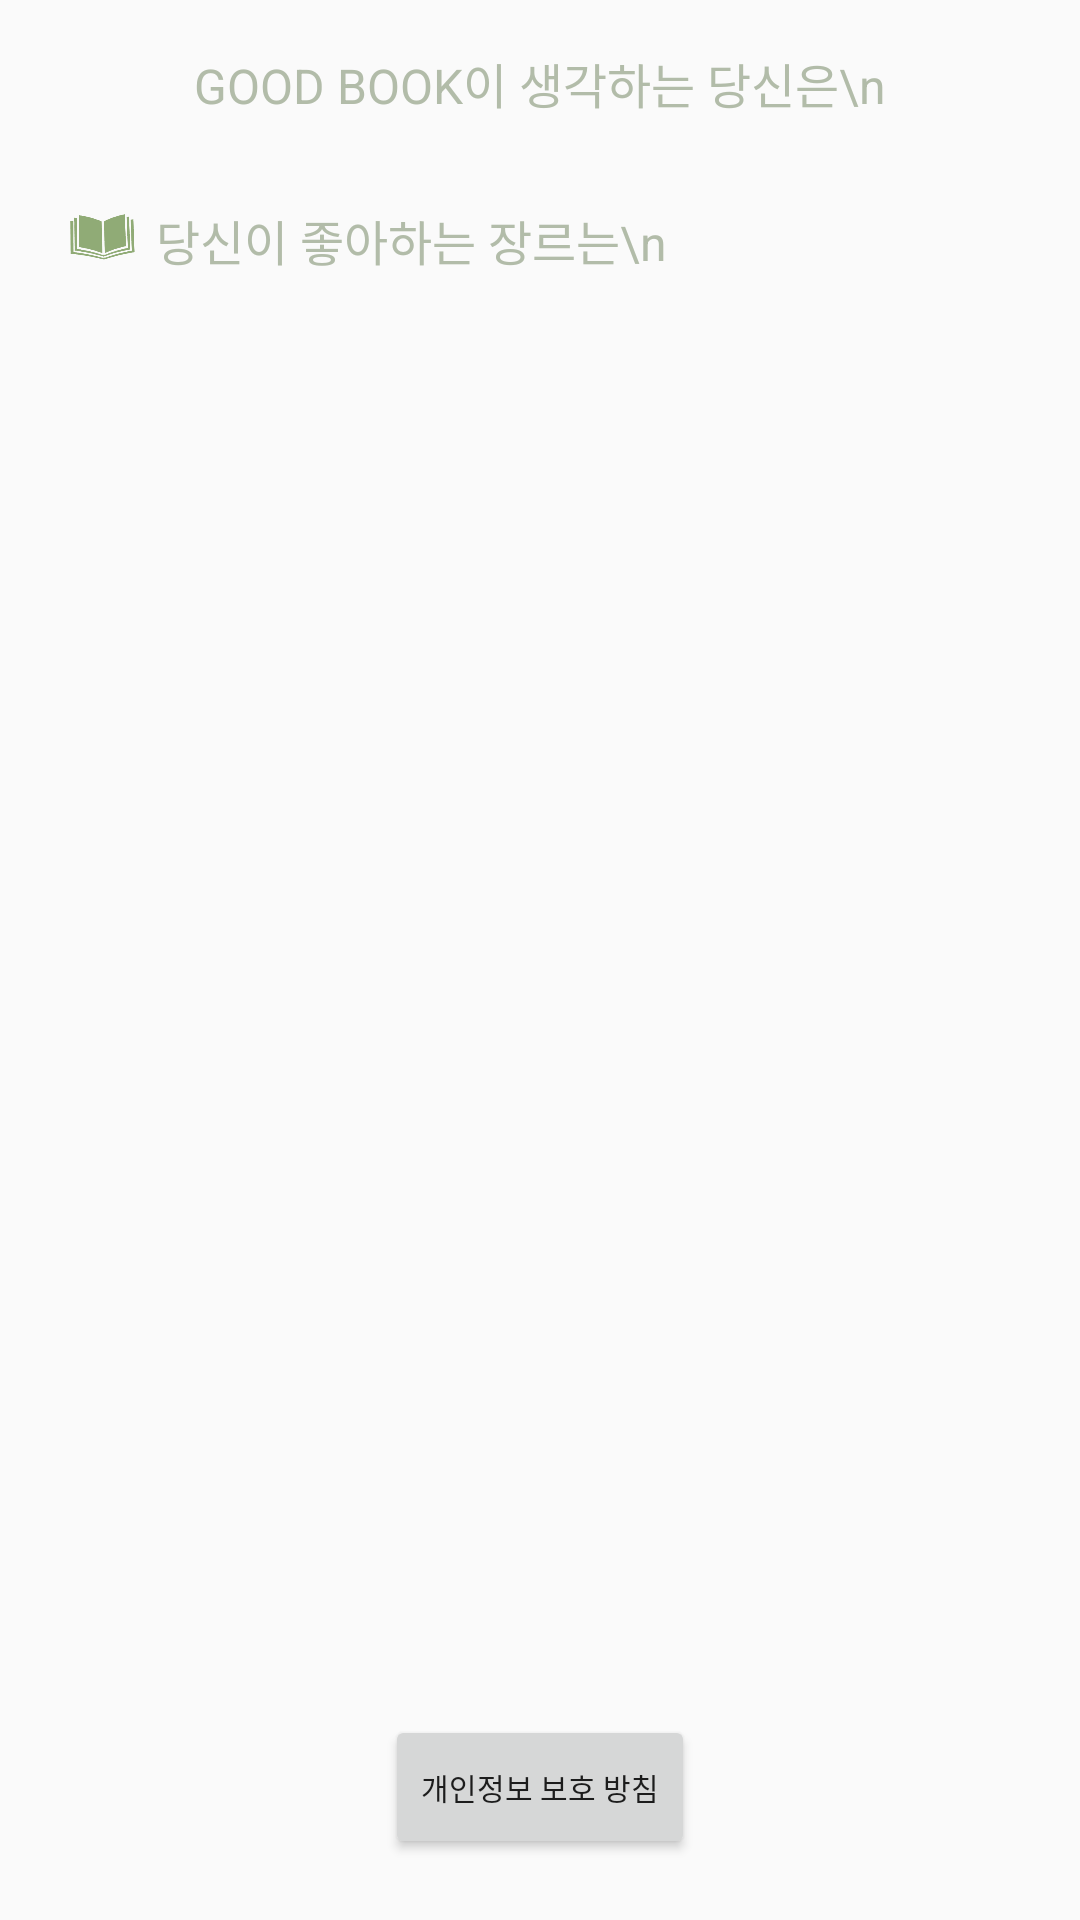

Layout XML and referenced resources for this Android screen:
<!-- AndroidManifest.xml: application theme AppTheme -->
<!-- res/layout/activity_graph.xml -->
<ScrollView xmlns:android="http://schemas.android.com/apk/res/android"
	xmlns:app="http://schemas.android.com/apk/res-auto"
	android:layout_width="match_parent"
	android:layout_height="wrap_content"
	>

	<LinearLayout xmlns:android="http://schemas.android.com/apk/res/android"
		xmlns:tools="http://schemas.android.com/tools"
		android:layout_width="match_parent"
		android:layout_height="wrap_content"
		android:gravity="center"
		android:orientation="vertical"
		android:paddingBottom="@dimen/activity_vertical_margin"
		android:paddingLeft="@dimen/activity_horizontal_margin"
		android:paddingRight="@dimen/activity_horizontal_margin"
		android:paddingTop="@dimen/activity_vertical_margin"
		tools:context=".MypageAnalysis">

		<TextView
			android:id="@+id/textTitle"
			android:text="GOOD BOOK이 생각하는 당신은\n"
			android:textSize="16sp"
			android:layout_gravity="center_horizontal"
			android:textColor="@color/colorPrimaryDark"
			android:layout_width="wrap_content"
			android:layout_height="wrap_content" />
		<TextView
			android:id="@+id/textView"
			android:textSize="20sp"
			android:textStyle="bold"
			android:layout_below="@+id/textTitle"
			android:layout_gravity="center_horizontal"
			android:textColor="@color/colorPrimary"
			android:layout_width="wrap_content"
			android:layout_height="wrap_content" />
		<View
			android:id="@+id/v1"
			android:layout_below="@+id/textView"
			android:layout_height="2dp"
			android:layout_width="180dp"
			/>
		
		

		<RelativeLayout
			android:layout_width="match_parent"
			android:layout_height="match_parent"
			android:layout_below="@+id/v1"
			>
			<ImageView
				android:id="@+id/imageView"
				android:layout_width="36dp"
				android:layout_height="20dp"
				app:srcCompat="@drawable/intro_book_copy"
				android:layout_alignParentLeft="true"
				android:layout_alignParentStart="true" />
			<TextView
				android:id="@+id/genre"
				android:text="당신이 좋아하는 장르는\n"
				android:textSize="16sp"
				android:textColor="@color/colorPrimaryDark"
				android:layout_width="wrap_content"
				android:layout_height="wrap_content"
				android:layout_alignParentTop="true"
				android:layout_toRightOf="@+id/imageView"
				android:layout_toEndOf="@+id/imageView" />
		</RelativeLayout>
		
		<LinearLayout
			android:layout_below="@+id/genre"
			android:id="@+id/layoutGraphView"
			android:layout_width="320dp"
			android:layout_height="480dp"
			android:orientation="horizontal"
			android:backgroundTint="@color/mAlpaWhite">
		</LinearLayout>

		<Button
			android:layout_width="wrap_content"
			android:layout_height="wrap_content"
			android:text="개인정보 보호 방침"
			android:textSize="10sp"
			android:layout_alignParentBottom="true"
			android:layout_toRightOf="@+id/textView4"
			android:layout_toEndOf="@+id/textView4"
			android:id="@+id/btnPersonal"/>

		
		
		
		
		
		
		
		
		
		
		
		
		
		
		
		
		
		
		
		

		
		
		
		
		
		
		
		
		
		
		
		
		
		
		
		

		

	</LinearLayout>
	
</ScrollView>
<!-- resources referenced by this layout -->
<resources>
  <color name="colorPrimary">#90AB76</color>
  <color name="colorPrimaryDark">#B2BCA9</color>
  <color name="mAlpaWhite">#80ffffff</color>
  <dimen name="activity_horizontal_margin">16dp</dimen>
  <dimen name="activity_vertical_margin">16dp</dimen>
  <!-- drawable intro_book_copy: png bitmap (drawable, 8679 bytes) -->
  <style name="AppTheme" parent="Theme.AppCompat.Light.DarkActionBar">
          
          <item name="colorPrimary">@color/colorPrimary</item>
          <item name="colorPrimaryDark">@color/colorPrimaryDark</item>
          <item name="colorAccent">@color/colorAccent</item>
      </style>
  <color name="colorAccent">#90AB76</color>
</resources>
